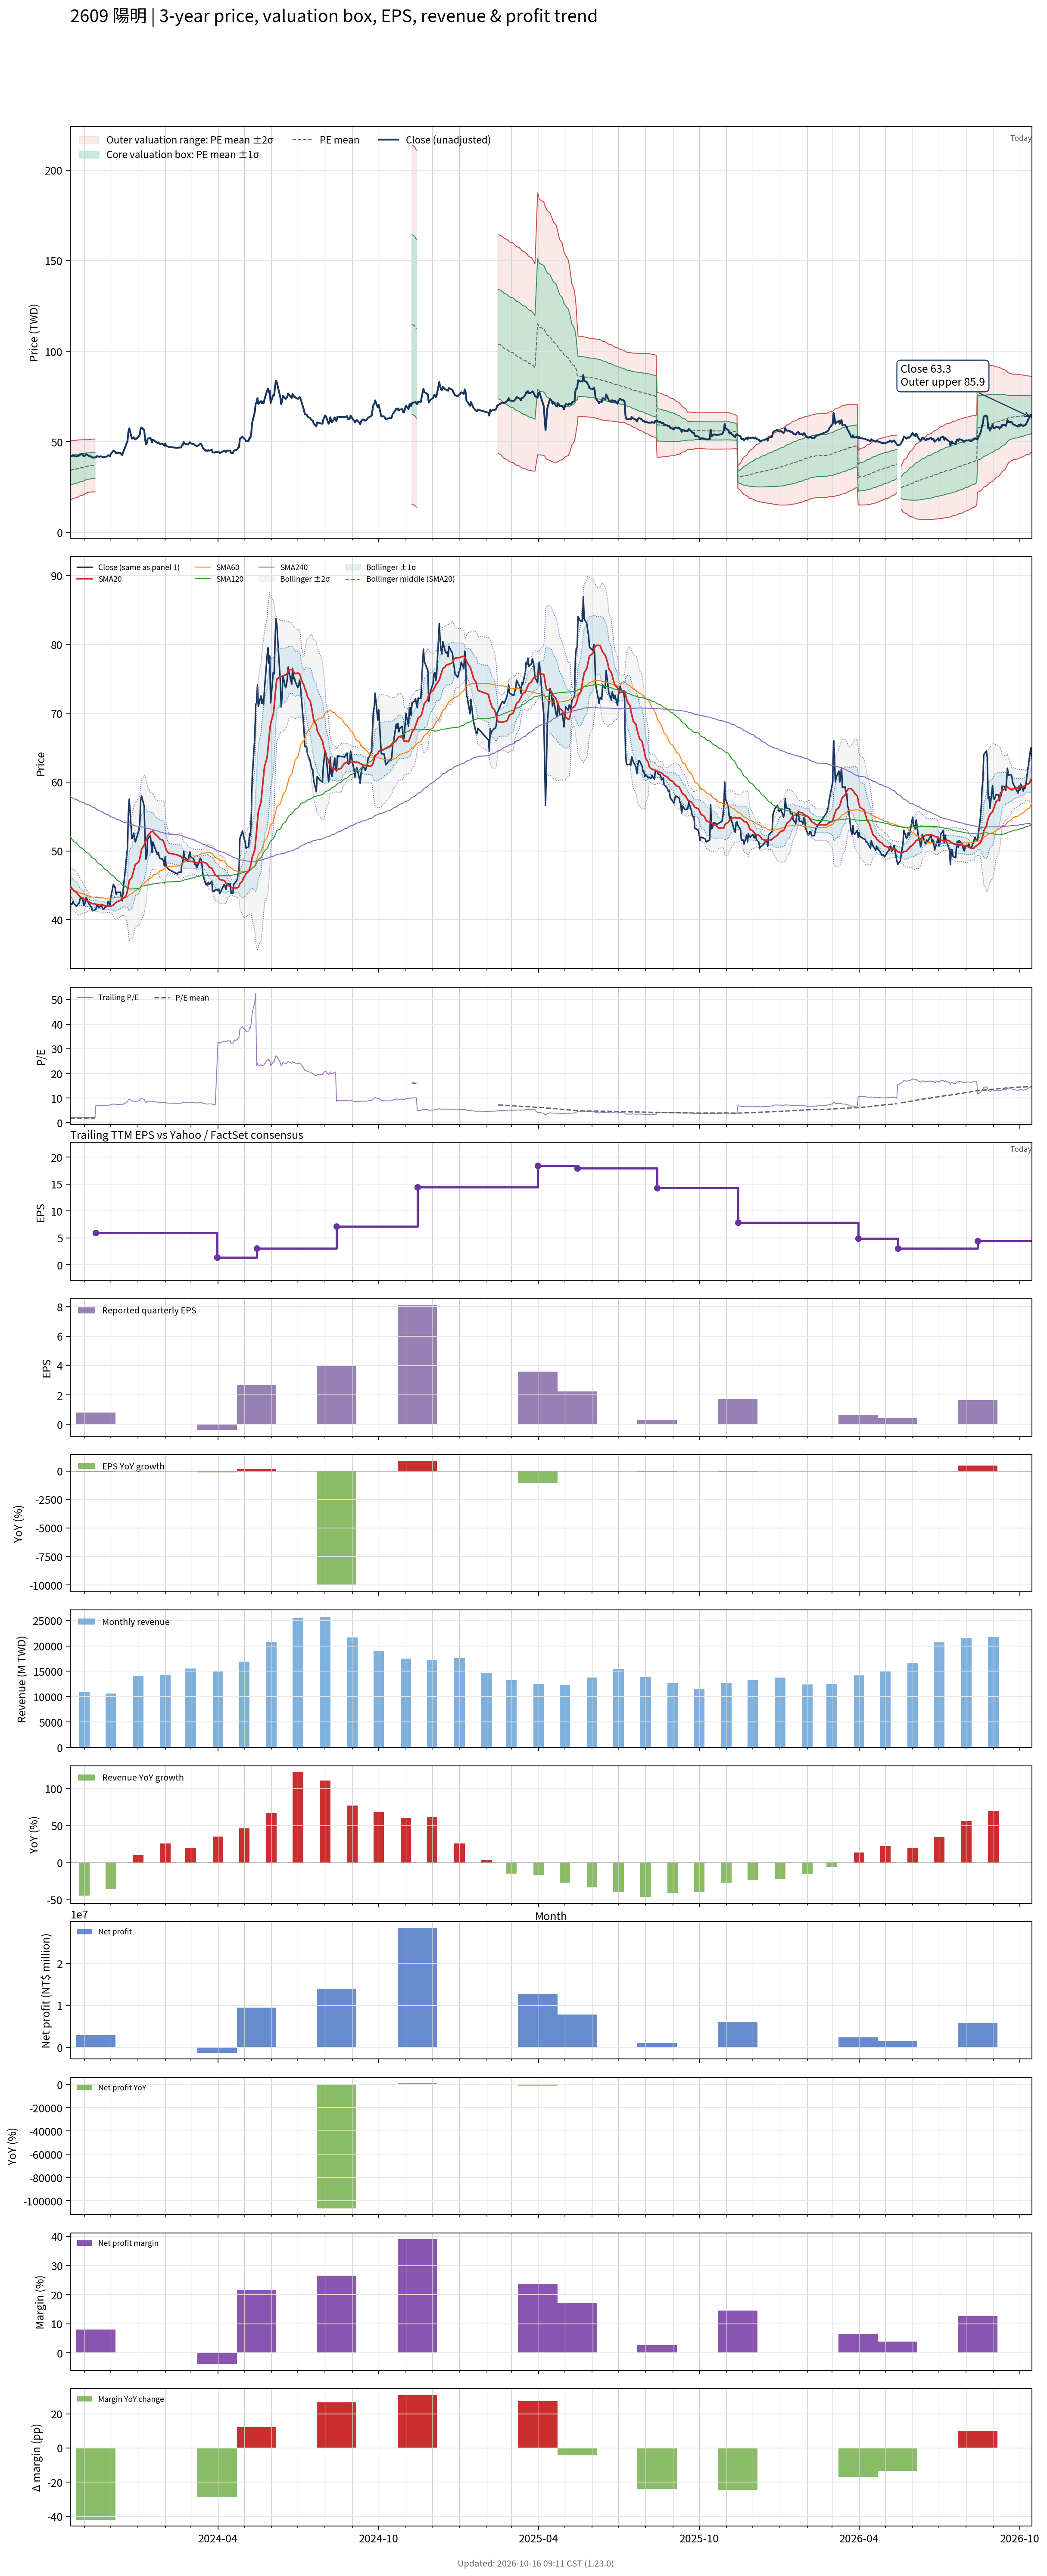

Data behind this chart, as committed beside it:
# chart-version: skill-stock-dynamic-val…
date, close, available_date, period_end, eps, ttm_eps, pe, pe_mean, pe_std, price_m2, price_m1, price_mean, price_p1, price_p2, forward_eps, forward_pe, forward_pe_mean, forward_pe_std, forward_price_m2, forward_price_m1, forward_price_mean, forward_price_p1, forward_price_p2, sma20
2023-10-16, 42.4, 2023-08-14, 2023-06-30, -0.04, 19.39, 2.187, 1.768, 0.4175, 18.1, 26.19, 34.29, 42.38, 50.48, , , , , , , , , , 44.85
2023-10-17, 42.25, 2023-08-14, 2023-06-30, -0.04, 19.39, 2.179, 1.776, 0.4165, 18.28, 26.36, 34.44, 42.51, 50.59, , , , , , , , , , 44.73
2023-10-18, 42.3, 2023-08-14, 2023-06-30, -0.04, 19.39, 2.182, 1.784, 0.4153, 18.48, 26.53, 34.59, 42.64, 50.69, , , , , , , , , , 44.52
2023-10-19, 42.7, 2023-08-14, 2023-06-30, -0.04, 19.39, 2.202, 1.792, 0.4139, 18.69, 26.72, 34.74, 42.77, 50.79, , , , , , , , , , 44.38
2023-10-20, 42.35, 2023-08-14, 2023-06-30, -0.04, 19.39, 2.184, 1.8, 0.4119, 18.93, 26.91, 34.9, 42.89, 50.87, , , , , , , , , , 44.21
2023-10-23, 41.95, 2023-08-14, 2023-06-30, -0.04, 19.39, 2.163, 1.808, 0.4094, 19.18, 27.12, 35.06, 43, 50.94, , , , , , , , , , 43.99
2023-10-24, 42.2, 2023-08-14, 2023-06-30, -0.04, 19.39, 2.176, 1.816, 0.4072, 19.42, 27.32, 35.21, 43.11, 51, , , , , , , , , , 43.82
2023-10-25, 42.3, 2023-08-14, 2023-06-30, -0.04, 19.39, 2.182, 1.824, 0.4045, 19.68, 27.53, 35.37, 43.21, 51.06, , , , , , , , , , 43.65
2023-10-26, 42.45, 2023-08-14, 2023-06-30, -0.04, 19.39, 2.189, 1.833, 0.4014, 19.97, 27.75, 35.54, 43.32, 51.1, , , , , , , , , , 43.47
2023-10-27, 43, 2023-08-14, 2023-06-30, -0.04, 19.39, 2.218, 1.841, 0.3983, 20.26, 27.98, 35.7, 43.43, 51.15, , , , , , , , , , 43.32
2023-10-30, 43.25, 2023-08-14, 2023-06-30, -0.04, 19.39, 2.231, 1.85, 0.3953, 20.54, 28.21, 35.87, 43.54, 51.2, , , , , , , , , , 43.19
2023-10-31, 42.1, 2023-08-14, 2023-06-30, -0.04, 19.39, 2.171, 1.858, 0.3913, 20.86, 28.45, 36.03, 43.62, 51.21, , , , , , , , , , 43.02
2023-11-01, 42.1, 2023-08-14, 2023-06-30, -0.04, 19.39, 2.171, 1.867, 0.3871, 21.18, 28.69, 36.2, 43.7, 51.21, , , , , , , , , , 42.91
2023-11-02, 42.65, 2023-08-14, 2023-06-30, -0.04, 19.39, 2.2, 1.875, 0.3833, 21.5, 28.93, 36.36, 43.79, 51.22, , , , , , , , , , 42.83
2023-11-03, 43.25, 2023-08-14, 2023-06-30, -0.04, 19.39, 2.231, 1.884, 0.3789, 21.84, 29.18, 36.53, 43.88, 51.23, , , , , , , , , , 42.77
2023-11-06, 42.3, 2023-08-14, 2023-06-30, -0.04, 19.39, 2.182, 1.893, 0.374, 22.19, 29.44, 36.7, 43.95, 51.2, , , , , , , , , , 42.64
2023-11-07, 42.25, 2023-08-14, 2023-06-30, -0.04, 19.39, 2.179, 1.896, 0.3747, 22.24, 29.5, 36.77, 44.03, 51.3, , , , , , , , , , 42.5
2023-11-08, 41.9, 2023-08-14, 2023-06-30, -0.04, 19.39, 2.161, 1.9, 0.3751, 22.29, 29.57, 36.84, 44.11, 51.39, , , , , , , , , , 42.47
2023-11-09, 41.85, 2023-08-14, 2023-06-30, -0.04, 19.39, 2.158, 1.903, 0.3755, 22.35, 29.63, 36.91, 44.19, 51.47, , , , , , , , , , 42.41
2023-11-10, 41.3, 2023-08-14, 2023-06-30, -0.04, 19.39, 2.13, 1.907, 0.3758, 22.4, 29.69, 36.97, 44.26, 51.54, , , , , , , , , , 42.34
2023-11-13, 41.45, 2023-08-14, 2023-06-30, -0.04, 19.39, 2.138, 1.91, 0.376, 22.46, 29.75, 37.04, 44.33, 51.62, , , , , , , , , , 42.3
2023-11-14, 41.5, 2023-11-14, 2023-09-30, 0.8, 5.94, 6.987, , , , , , , , , , , , , , , , , 42.26
2023-11-15, 42.1, 2023-11-14, 2023-09-30, 0.8, 5.94, 7.088, , , , , , , , , , , , , , , , , 42.25
2023-11-16, 42.15, 2023-11-14, 2023-09-30, 0.8, 5.94, 7.096, , , , , , , , , , , , , , , , , 42.22
2023-11-17, 41.8, 2023-11-14, 2023-09-30, 0.8, 5.94, 7.037, , , , , , , , , , , , , , , , , 42.19
2023-11-20, 42, 2023-11-14, 2023-09-30, 0.8, 5.94, 7.071, , , , , , , , , , , , , , , , , 42.2
2023-11-21, 41.9, 2023-11-14, 2023-09-30, 0.8, 5.94, 7.054, , , , , , , , , , , , , , , , , 42.18
2023-11-22, 41.55, 2023-11-14, 2023-09-30, 0.8, 5.94, 6.995, , , , , , , , , , , , , , , , , 42.14
2023-11-23, 41.55, 2023-11-14, 2023-09-30, 0.8, 5.94, 6.995, , , , , , , , , , , , , , , , , 42.1
2023-11-24, 41.75, 2023-11-14, 2023-09-30, 0.8, 5.94, 7.029, , , , , , , , , , , , , , , , , 42.03
2023-11-27, 42, 2023-11-14, 2023-09-30, 0.8, 5.94, 7.071, , , , , , , , , , , , , , , , , 41.97
2023-11-28, 42.65, 2023-11-14, 2023-09-30, 0.8, 5.94, 7.18, , , , , , , , , , , , , , , , , 42
2023-11-29, 42.55, 2023-11-14, 2023-09-30, 0.8, 5.94, 7.163, , , , , , , , , , , , , , , , , 42.02
2023-11-30, 42, 2023-11-14, 2023-09-30, 0.8, 5.94, 7.071, , , , , , , , , , , , , , , , , 41.99
2023-12-01, 43.3, 2023-11-14, 2023-09-30, 0.8, 5.94, 7.29, , , , , , , , , , , , , , , , , 41.99
2023-12-04, 45.15, 2023-11-14, 2023-09-30, 0.8, 5.94, 7.601, , , , , , , , , , , , , , , , , 42.13
2023-12-05, 44.85, 2023-11-14, 2023-09-30, 0.8, 5.94, 7.551, , , , , , , , , , , , , , , , , 42.27
2023-12-06, 44.65, 2023-11-14, 2023-09-30, 0.8, 5.94, 7.517, , , , , , , , , , , , , , , , , 42.4
2023-12-07, 43.7, 2023-11-14, 2023-09-30, 0.8, 5.94, 7.357, , , , , , , , , , , , , , , , , 42.49
2023-12-08, 44, 2023-11-14, 2023-09-30, 0.8, 5.94, 7.407, , , , , , , , , , , , , , , , , 42.63
2023-12-11, 44, 2023-11-14, 2023-09-30, 0.8, 5.94, 7.407, , , , , , , , , , , , , , , , , 42.76
2023-12-12, 44, 2023-11-14, 2023-09-30, 0.8, 5.94, 7.407, , , , , , , , , , , , , , , , , 42.88
2023-12-13, 43.2, 2023-11-14, 2023-09-30, 0.8, 5.94, 7.273, , , , , , , , , , , , , , , , , 42.94
2023-12-14, 42.75, 2023-11-14, 2023-09-30, 0.8, 5.94, 7.197, , , , , , , , , , , , , , , , , 42.97
2023-12-15, 44.25, 2023-11-14, 2023-09-30, 0.8, 5.94, 7.449, , , , , , , , , , , , , , , , , 43.09
2023-12-18, 47.85, 2023-11-14, 2023-09-30, 0.8, 5.94, 8.056, , , , , , , , , , , , , , , , , 43.38
2023-12-19, 49.3, 2023-11-14, 2023-09-30, 0.8, 5.94, 8.3, , , , , , , , , , , , , , , , , 43.75
2023-12-20, 50.4, 2023-11-14, 2023-09-30, 0.8, 5.94, 8.485, , , , , , , , , , , , , , , , , 44.2
2023-12-21, 55.4, 2023-11-14, 2023-09-30, 0.8, 5.94, 9.327, , , , , , , , , , , , , , , , , 44.89
2023-12-22, 57.5, 2023-11-14, 2023-09-30, 0.8, 5.94, 9.68, , , , , , , , , , , , , , , , , 45.67
2023-12-25, 51.8, 2023-11-14, 2023-09-30, 0.8, 5.94, 8.721, , , , , , , , , , , , , , , , , 46.16
2023-12-26, 52, 2023-11-14, 2023-09-30, 0.8, 5.94, 8.754, , , , , , , , , , , , , , , , , 46.63
2023-12-27, 52.6, 2023-11-14, 2023-09-30, 0.8, 5.94, 8.855, , , , , , , , , , , , , , , , , 47.13
2023-12-28, 51.9, 2023-11-14, 2023-09-30, 0.8, 5.94, 8.737, , , , , , , , , , , , , , , , , 47.63
2023-12-29, 51.3, 2023-11-14, 2023-09-30, 0.8, 5.94, 8.636, , , , , , , , , , , , , , , , , 48.03
2024-01-02, 53, 2023-11-14, 2023-09-30, 0.8, 5.94, 8.923, , , , , , , , , , , , , , , , , 48.42
2024-01-03, 54, 2023-11-14, 2023-09-30, 0.8, 5.94, 9.091, , , , , , , , , , , , , , , , , 48.88
2024-01-04, 57.3, 2023-11-14, 2023-09-30, 0.8, 5.94, 9.646, , , , , , , , , , , , , , , , , 49.51
2024-01-05, 58, 2023-11-14, 2023-09-30, 0.8, 5.94, 9.764, , , , , , , , , , , , , , , , , 50.23
... 670 more rows
